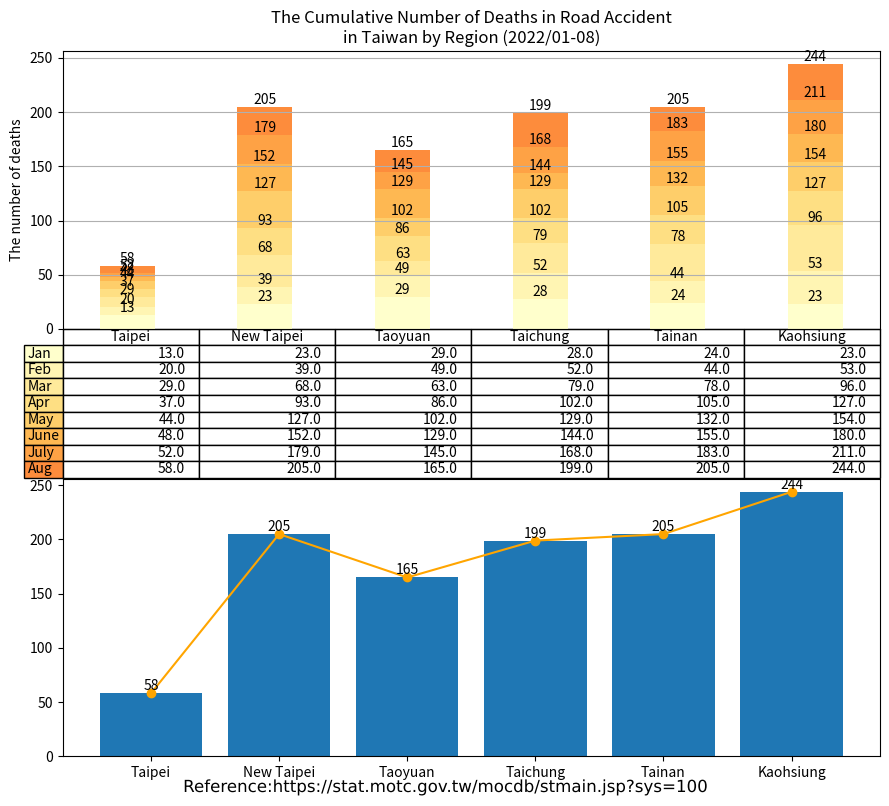

Generate this figure with matplotlib: (Note: this script raises an exception after producing the figure.)
import matplotlib.cm as cm
import matplotlib.patheffects as path_effects
import matplotlib.pyplot as plt
import numpy as np
import pandas as pd
import matplotlib.image as image

administrative_duty = ["Taipei", "New Taipei", "Taoyuan", "Taichung", "Tainan", "Kaohsiung"]

month = ["Jan", "Feb", "Mar", "Apr", "May", "June", "July", "Aug"]

deaths = [[13, 23, 29, 28, 24, 23],  # January
          [7, 16, 20, 24, 20, 30],   # February
          [9, 29, 14, 27, 34, 43],   # March
          [8, 25, 23, 23, 27, 31],   # April
          [7, 34, 16, 27, 27, 27],   # May
          [4, 25, 27, 15, 23, 26],   # June
          [4, 27, 16, 24, 28, 31],   # July
          [6, 26, 20, 31, 22, 33],   # August
          ]

df = pd.DataFrame(data=deaths,
                  index=month,
                  columns=administrative_duty)
print(df)

# Get some pastel shades for the colors[3]

# Matplotlib has a number of built-in colormaps accessible via matplotlib.cm.get_cmap.[4]
cmap = cm.get_cmap("YlOrRd")  # Colormap reference[5]
colors = cmap(np.linspace(0, 0.5, len(month)))
n_rows = len(deaths)

index = np.arange(len(administrative_duty)) + 0.3
bar_width = 0.4

figure, (axes, axes2) = plt.subplots(2, figsize=(9, 8))

# Initialize the vertical-offset for the stacked bar chart.
y_offset = np.zeros(len(administrative_duty))

# Plot bars and create text labels for the table
cell_text = []
for row in range(n_rows):
    plot = axes.bar(index, deaths[row], bar_width, bottom=y_offset, color=colors[row])
    #    axes.bar_label(axes.containers[0], label_type='center')
    y_offset = y_offset + deaths[row]
    cell_text.append([x for x in y_offset])

    i = 0

    # Each iteration of this for loop labels each bar with corresponding value for the given year
    for rectangle in plot:
        height = rectangle.get_height()
        axes.text(rectangle.get_x() + rectangle.get_width() / 2, y_offset[i], '%d' % int(y_offset[i]),
                  horizontalalignment='center', verticalalignment='bottom')

        i = i + 1

# Add a table at the bottom of the axes
the_table = axes.table(cellText=cell_text,
                       rowLabels=month,
                       rowColours=colors,
                       colLabels=administrative_duty,
                       loc='bottom')

# Adjust layout to make room for the table:
plt.subplots_adjust(left=0.2, bottom=0.2)

axes.set_ylabel("The number of deaths")
axes.set_xticks([])
axes.set_title("The Cumulative Number of Deaths in Road Accident\nin Taiwan by Region (2022/01-08)")

axes.grid(True)  # pyplot.grid [1][2]

# Count the grand total automatically
sum_TPE = deaths[0][0] + deaths[1][0] + deaths[2][0] + deaths[3][0] + deaths[4][0] + deaths[5][0] + deaths[6][0] + deaths[7][0]
sum_NTP = deaths[0][1] + deaths[1][1] + deaths[2][1] + deaths[3][1] + deaths[4][1] + deaths[5][1] + deaths[6][1] + deaths[7][1]
sum_TAO = deaths[0][2] + deaths[1][2] + deaths[2][2] + deaths[3][2] + deaths[4][2] + deaths[5][2] + deaths[6][2] + deaths[7][2]
sum_TCH = deaths[0][3] + deaths[1][3] + deaths[2][3] + deaths[3][3] + deaths[4][3] + deaths[5][3] + deaths[6][3] + deaths[7][3]
sum_TNA = deaths[0][4] + deaths[1][4] + deaths[2][4] + deaths[3][4] + deaths[4][4] + deaths[5][4] + deaths[6][4] + deaths[7][4]
sum_KAO = deaths[0][5] + deaths[1][5] + deaths[2][5] + deaths[3][5] + deaths[4][5] + deaths[5][5] + deaths[6][5] + deaths[7][5]


axes2.bar(administrative_duty, [sum_TPE, sum_NTP, sum_TAO, sum_TCH, sum_TNA, sum_KAO])
axes2.bar_label(axes2.containers[0], label_type='edge')
axes2.plot(administrative_duty, [sum_TPE, sum_NTP, sum_TAO, sum_TCH, sum_TNA, sum_KAO], '-o', color='orange')

figure.tight_layout()

# matplotlib text [1][2]
text = figure.text(0.5, 0.01,
                   'Reference:https://stat.motc.gov.tw/mocdb/stmain.jsp?sys=100',
                   horizontalalignment='center',
                   verticalalignment='center',
                   size=12,
                   fontproperties='MS Gothic')

text.set_path_effects([path_effects.Normal()])

img = image.imread('CC-BY.png')

plt.figimage(X=img, xo=100, yo=700, alpha=0.9)

# Insert text watermark
plt.text(x=0.6, y=0.5, s="CC-BY 4.0", fontsize=40, color='grey', alpha=0.9,
         ha='center', va='center', rotation='20', transform=axes2.transAxes)

plt.show()

# References:
# 1. https://matplotlib.org/stable/api/_as_gen/matplotlib.pyplot.grid.html
# 2. https://matplotlib.org/stable/gallery/subplots_axes_and_figures/geo_demo.html#sphx-glr-gallery-subplots-axes-and-figures-geo-demo-py
# 3. https://stackoverflow.com/a/51454824
# 4. https://matplotlib.org/stable/tutorials/colors/colormaps.html
# 5. https://matplotlib.org/stable/gallery/color/colormap_reference.html

# Adapted from: https://matplotlib.org/stable/gallery/misc/table_demo.html
